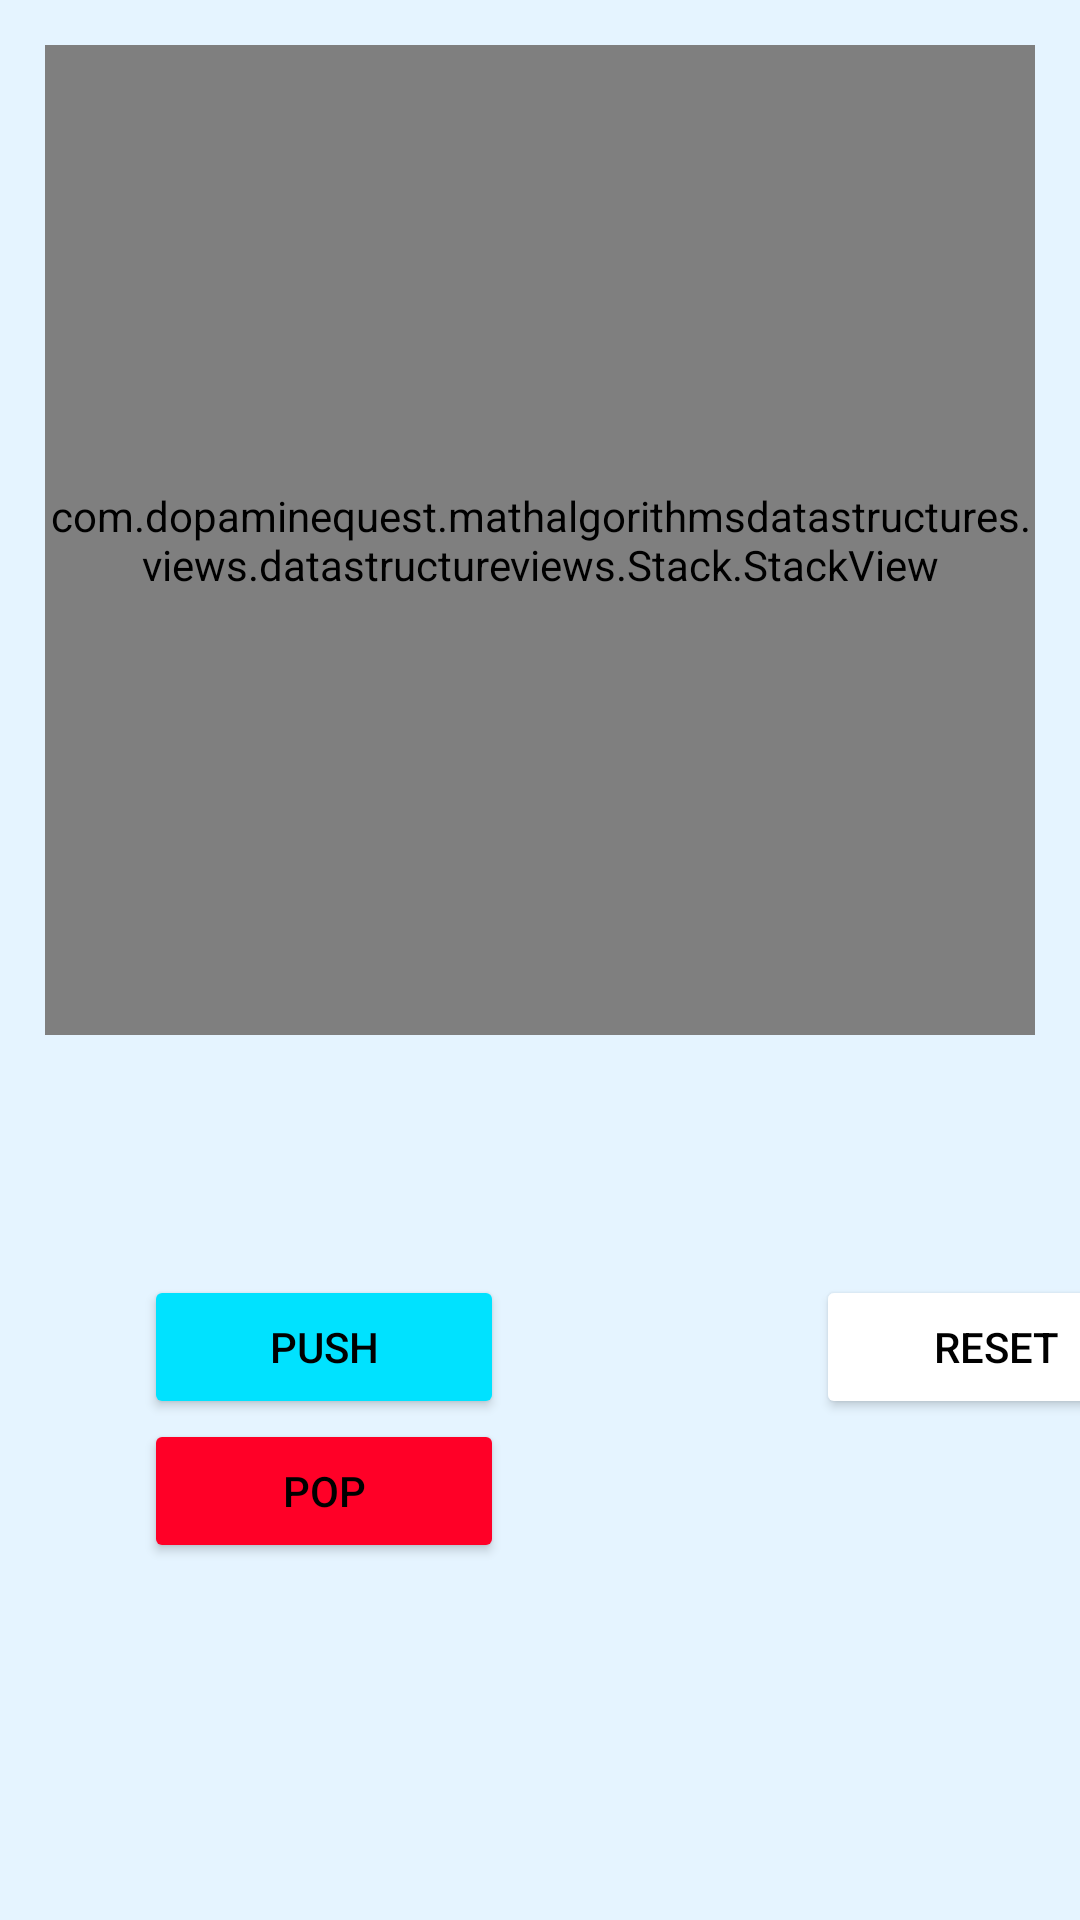

The Android layout XML behind this screen, and the referenced resources:
<!-- AndroidManifest.xml: application theme AppTheme -->
<!-- res/layout/activity_stack.xml -->
<?xml version="1.0" encoding="utf-8"?>
<androidx.constraintlayout.widget.ConstraintLayout xmlns:android="http://schemas.android.com/apk/res/android"
    xmlns:app="http://schemas.android.com/apk/res-auto"
    xmlns:tools="http://schemas.android.com/tools"
    android:layout_width="match_parent"
    android:layout_height="match_parent"
    android:background="@color/offwhite"
    tools:context=".activities.datastructureactivities.StackActivity">

    <com.dopaminequest.mathalgorithmsdatastructures.views.datastructureviews.Stack.StackView
        android:id="@+id/StackView"
        android:layout_width="match_parent"
        android:layout_height="0dp"
        android:layout_marginRight="15dp"
        android:layout_marginLeft="15dp"
        android:layout_marginTop="15dp"
        app:layout_constraintDimensionRatio="1:1"
        app:layout_constraintEnd_toEndOf="parent"
        app:layout_constraintHeight_percent="0.5"
        app:layout_constraintHorizontal_bias="0.488"
        app:layout_constraintStart_toStartOf="parent"
        app:layout_constraintTop_toTopOf="parent"
        android:background="@android:color/white"/>

    <Button
        android:id="@+id/reset"
        android:layout_width="120dp"
        android:layout_height="wrap_content"
        android:layout_marginStart="272dp"
        android:layout_marginTop="80dp"
        android:insetTop="0dp"
        android:insetBottom="0dp"
        android:text="Reset"
        android:textColor="@android:color/black"
        app:backgroundTint="@android:color/white"
        app:cornerRadius="0dp"
        app:layout_constraintStart_toStartOf="parent"
        app:layout_constraintTop_toBottomOf="@+id/StackView" />

    <Button
        android:id="@+id/push"
        android:layout_width="120dp"
        android:layout_height="wrap_content"
        android:layout_marginStart="48dp"
        android:layout_marginTop="80dp"
        android:insetTop="0dp"
        android:insetBottom="0dp"
        android:text="@string/stack_push"
        android:textColor="@android:color/black"
        app:backgroundTint="@color/blue"
        app:cornerRadius="0dp"
        app:layout_constraintStart_toStartOf="parent"
        app:layout_constraintTop_toBottomOf="@+id/StackView" />

    <Button
        android:id="@+id/pop"
        android:layout_width="120dp"
        android:layout_height="wrap_content"
        android:layout_marginStart="48dp"
        android:insetTop="0dp"
        android:insetBottom="0dp"
        android:text="@string/stack_pop"
        app:backgroundTint="@color/red"
        app:cornerRadius="0dp"
        app:layout_constraintStart_toStartOf="parent"
        app:layout_constraintTop_toBottomOf="@+id/push"
        android:textColor="@android:color/black" />


</androidx.constraintlayout.widget.ConstraintLayout>
<!-- resources referenced by this layout -->
<resources>
  <color name="blue">#00E2FF</color>
  <color name="offwhite">#E5F4FF</color>
  <color name="red">#FF0027</color>
  <string name="stack_pop">Pop</string>
  <string name="stack_push">Push</string>
  <style name="AppTheme" parent="Theme.MaterialComponents.Light.NoActionBar">
          
          <item name="colorPrimary">@color/mainMenuBtnColor</item>
          <item name="colorPrimaryDark">@color/mainMenuBtnColor</item>
          <item name="colorAccent">@color/colorAccent</item>
          <item name="android:windowFullscreen">true</item>
      </style>
  <color name="mainMenuBtnColor">#CC0058FF</color>
  <color name="colorAccent">#D81B60</color>
</resources>
